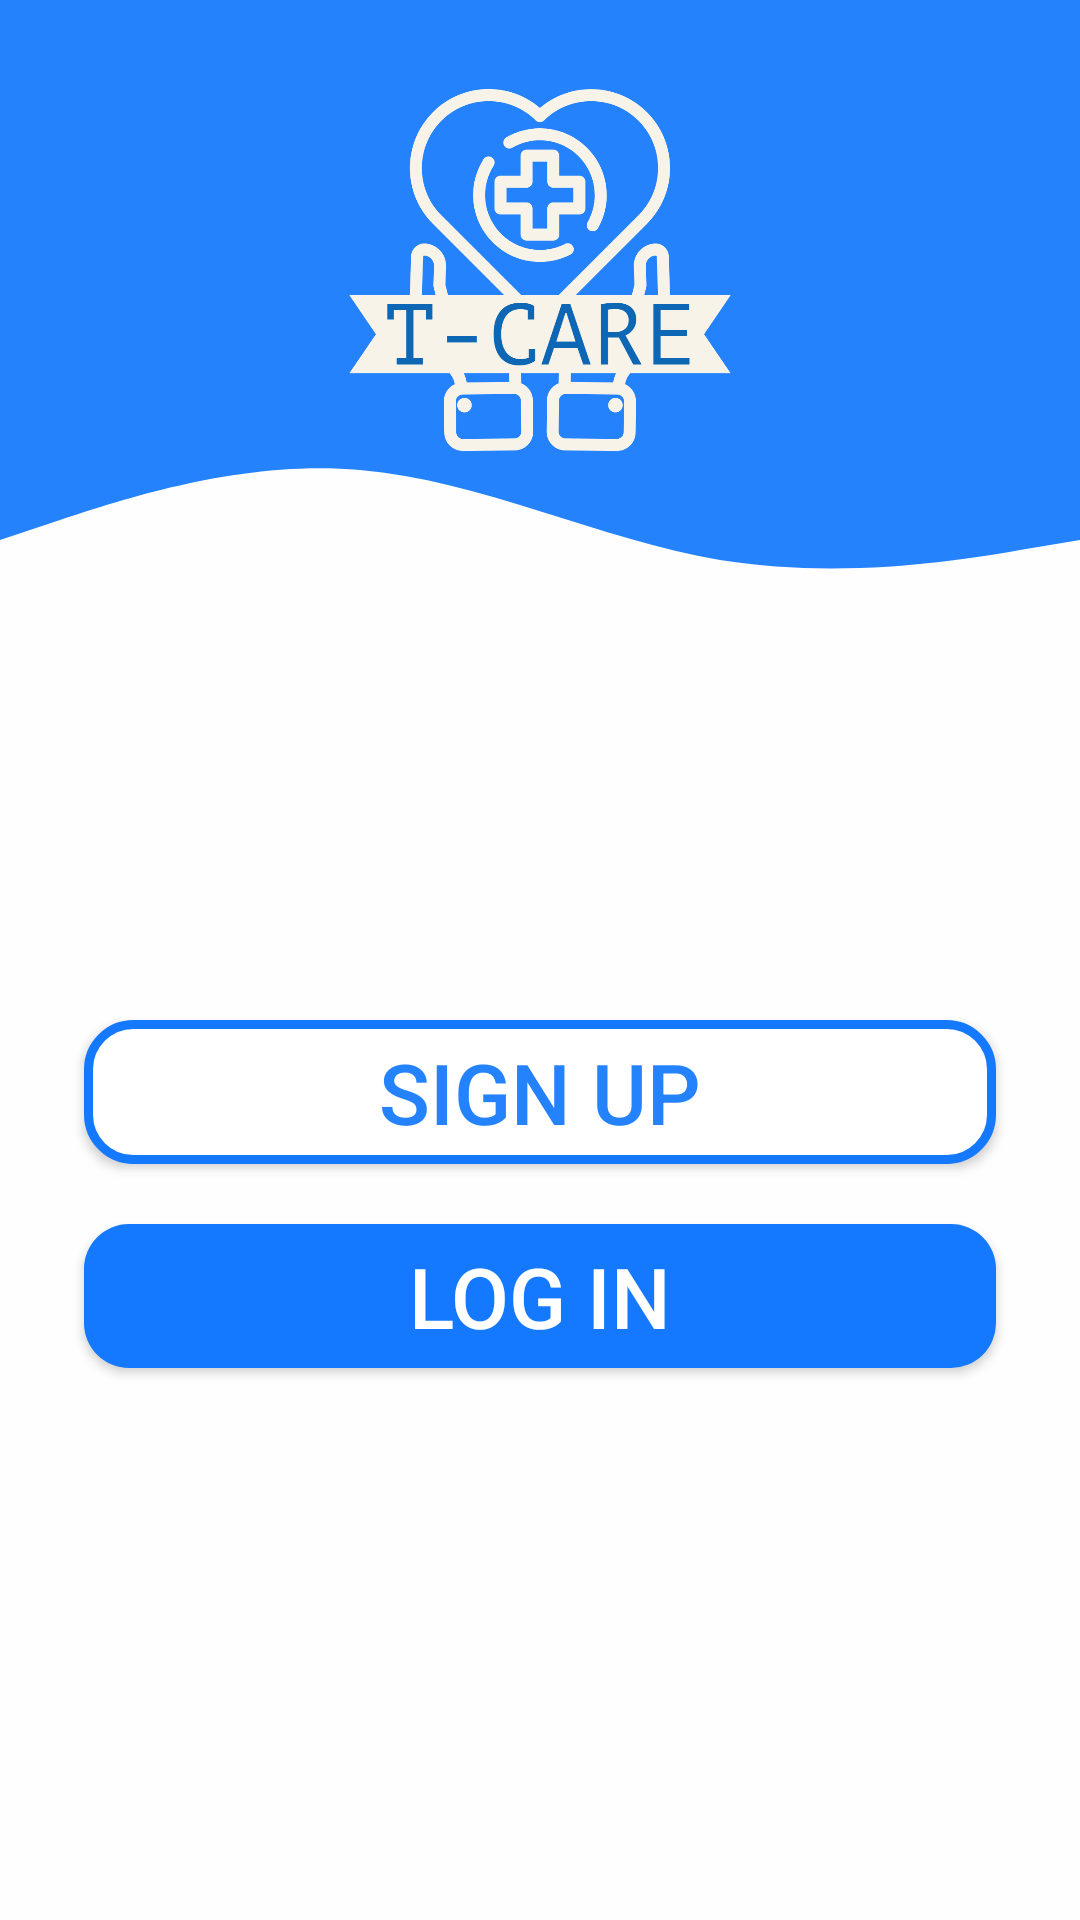

This screen was rendered from an Android layout file. Write that file and the resources it references.
<!-- AndroidManifest.xml: application theme Theme -->
<!-- res/layout/activity_starting_app.xml -->
<?xml version="1.0" encoding="utf-8"?>
<LinearLayout xmlns:android="http://schemas.android.com/apk/res/android"
    xmlns:tools="http://schemas.android.com/tools"
    android:layout_width="match_parent"
    android:layout_height="match_parent"
    android:background="#BFFFFFFF"
    android:orientation="vertical"
    tools:context=".UI.activity.StartingApp"
    >
    <LinearLayout
        android:layout_width="wrap_content"
        android:layout_height="200dp"
        android:background="@drawable/ic_wave_7_"
        android:gravity="top"
        android:orientation="vertical">
        <ImageView
            android:layout_width="wrap_content"
            android:layout_height="180dp"
            android:src="@drawable/tcarelogo" />

    </LinearLayout>

    <LinearLayout
        android:layout_width="match_parent"
        android:layout_height="match_parent"
        android:orientation="vertical"
        android:layout_marginTop="100dp">

        <Button
            android:id="@+id/signUpButton"
            android:layout_width="match_parent"
            android:layout_height="wrap_content"
            android:layout_gravity="center"
            android:layout_marginStart="28dp"
            android:layout_marginTop="40dp"
            android:layout_marginEnd="28dp"
            android:layout_marginBottom="10dp"
            android:background="@drawable/graybutton"
            android:text="@string/sign_up"
            android:textColor="@color/mainBlue"
            android:textSize="28sp" />

        <Button
            android:id="@+id/logInButton"
            android:layout_width="match_parent"
            android:layout_height="wrap_content"
            android:layout_marginStart="28dp"
            android:layout_marginTop="10dp"
            android:layout_marginEnd="28dp"
            android:layout_marginBottom="24dp"
            android:background="@drawable/bluebutton"
            android:text="@string/log_in"

            android:textColor="@color/white"
            android:textSize="28sp" />
    </LinearLayout>


</LinearLayout>
<!-- resources referenced by this layout -->
<resources>
  <color name="mainBlue">#2482FD</color>
  <color name="white">#FFFFFFFF</color>
  <!-- drawable bluebutton (drawable) -->
  <?xml version="1.0" encoding="utf-8"?>
  <shape xmlns:android="http://schemas.android.com/apk/res/android">
      <corners android:radius="15dp" >
      </corners>
     
      <solid android:color="#1479FF">
      </solid>
  </shape>
  <!-- drawable graybutton (drawable) -->
  <?xml version="1.0" encoding="utf-8"?>
  <shape xmlns:android="http://schemas.android.com/apk/res/android"
      android:shape="rectangle">
  
  
  
  
          <solid android:color="#ffff"></solid>
          <corners android:radius="15dp"></corners>
          <stroke android:width="3dp"
              android:color="#1479FF"
              > </stroke>
  
  </shape>
  <!-- drawable ic_wave_7_ (drawable) -->
  <vector xmlns:android="http://schemas.android.com/apk/res/android"
      android:width="1440dp"
      android:height="320dp"
      android:viewportWidth="1440"
      android:viewportHeight="320">
    <path
        android:pathData="M0,288L80,277.3C160,267 320,245 480,250.7C640,256 800,288 960,298.7C1120,309 1280,299 1360,293.3L1440,288L1440,0L1360,0C1280,0 1120,0 960,0C800,0 640,0 480,0C320,0 160,0 80,0L0,0Z"
        android:fillColor="@color/mainBlue"/>
  </vector>
  <!-- drawable tcarelogo: png bitmap (drawable, 102185 bytes) -->
  <string name="log_in"><textcolor color="#FFFF">Log in</textcolor></string>
  <string name="sign_up">Sign up</string>
  <style name="Theme" parent="Theme.MaterialComponents.DayNight.NoActionBar.Bridge">
  
      <item name="colorPrimary">@color/mainBlue</item>
          <item name="colorPrimaryDark">@color/mainBlue </item>
  
          <item name="colorAccent">#042E67</item>
          <item name="colorOnPrimary">@color/white</item>
          <item name="colorOnContainer">@color/white </item>
          <item name="android:windowTranslucentStatus"> true </item>
          
  
      </style>
</resources>
